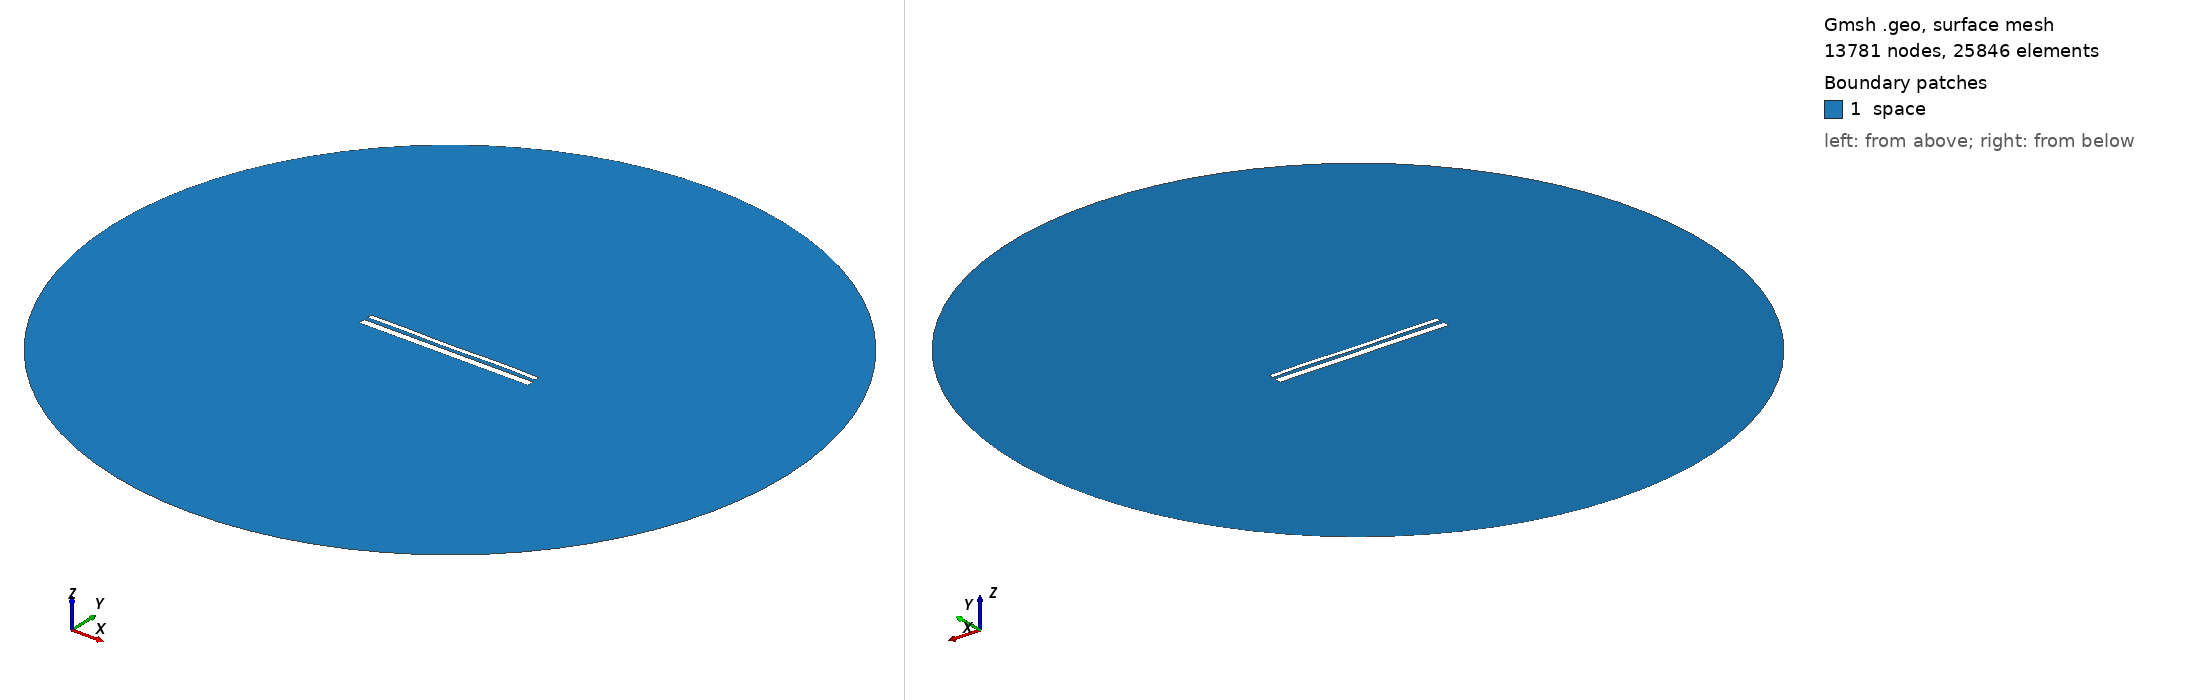

Gmsh geometry script, surface-meshed: 13781 nodes, 25846 surface elements. Boundary patches (legend numbers): 1 space. Left view from above one corner, right view from below the opposite corner. Legend entries are the model's physical surfaces. The drawing asked Gmsh for element sizes between 1% and 20% of the model's largest extent; the script's own settings can give other sizes.

=== 13910.geo (drawn) ===
//---------------------------------------
// Geometry kernel
//---------------------------------------

SetFactory("OpenCASCADE");



//---------------------------------------
// Parameters of the geometry
//---------------------------------------

// Overetch of the upper plate
overetch = 0.5;

// Distance between the plates
distance = 2.0;

// Discretization over the x axis (for the deformation)
nx = 50; 

// Length of the plate
L = 100 - overetch; 

// Number of modes
n = 4; 

// 1st mode coefficient
coeff(1) = -0.075;
beta(1) = 0.596864 * 3.1415926535 / L;

// 2nd mode coefficient
coeff(2) = -0.075;
beta(2) = 1.49418 * 3.1415926535 / L;

// 3rd mode coefficient
coeff(3) = -0.075;
beta(3) = 2.50025 * 3.1415926535 / L;

// 4th mode coefficient
coeff(4) = 0.15;
beta(4) = 3.49999 * 3.1415926535 / L;



//---------------------------------------
// Upper plate (deformed rectangle)
//---------------------------------------

// Coordiantes of the upper plate
xmin = -50;
xmax = 50 - overetch;

// Height of the upper plate
yheight = 4 - 2 * overetch;

// Indexes of the points
UpperID[] = {};
LowerID[] = {};
LeftID[] = {};
RightID[] = {};

// Point index
p = 1;

// Horizontal edges
For i In {1:nx}
    x = xmin + (i-1)*(xmax - xmin)/(nx-1);

    y_bottom = distance / 2 + overetch;
    For j In {1:n}
        C = (Cosh(beta(j)*L) + Cos(beta(j)*L)) / (Sinh(beta(j)*L) + Sin(beta(j)*L));
        y_bottom  = y_bottom + coeff(j) * (Cosh(beta(j)*(x+50)) - Cos(beta(j)*(x+50)) - C * (Sinh(beta(j)*(x+50)) - Sin(beta(j)*(x+50))));
    EndFor

    y_top = y_bottom + yheight;

    Point(p) = {x, y_top, 0, 1.0};
    UpperID[i] = p;
    p = p + 1;

    Point(p) = {x, y_bottom, 0, 1.0};
    LowerID[i] = p;
    p = p + 1;
EndFor

// Create point lists
UpperPts[] = {}; LowerPts[] = {};
For i In {1:nx}
  UpperPts[] += {UpperID[i]};
  LowerPts[] += {LowerID[i]};
EndFor

// Build splines
Spline(1) = {UpperPts[]};
Spline(2) = {LowerPts[]};
Line(3) = {LowerPts[nx-1], UpperPts[nx-1]};
Line(4) = {LowerPts[0], UpperPts[0]};

// Build the plane surface
Curve Loop(1) = {2, 3, -1, -4};
Plane Surface(1) = {1};



//---------------------------------------
// Lower plate (rectangle)
//---------------------------------------

// Vertices
Point(1001) = {-50, -1, 0, 1.0};
Point(1002) = { 50, -1, 0, 1.0};
Point(1003) = { 50,  -5, 0, 1.0};
Point(1004) = {-50,  -5, 0, 1.0};

// Edges
Line(5) = {1001, 1002};
Line(6) = {1002, 1003};
Line(7) = {1003, 1004};
Line(8) = {1004, 1001};

// Plane surface
Line Loop(2) = {5, 6, 7, 8};
Plane Surface(2) = {2}; 



//---------------------------------------
// Outer (fictious) boundary
//---------------------------------------

// Points
Point(1005) = {0, 0, 0};       // Center
Point(1006) = {200, 0, 0};     // Start point
Point(1007) = {0, 200, 0};     // 90 degrees
Point(1008) = {-200, 0, 0};    // 180 degrees
Point(1009) = {0, -200, 0};    // 270 degrees

// Circle arcs (each needs start, center, end)
Circle(9) = {1006, 1005, 1007};
Circle(10) = {1007, 1005, 1008};
Circle(11) = {1008, 1005, 1009};
Circle(12) = {1009, 1005, 1006};

// Plane surface for the entire domain
Curve Loop(3) = {9, 10, 11, 12};
Surface(3) = {3};

// Subtract the plates from the whole domain to obtain the actual domain where we want to solve the equations
BooleanDifference{ Surface{3}; Delete; }{ Surface{1}; Surface{2}; Delete; }




//---------------------------------------
// Transfinite Lines/Curves
//---------------------------------------

// Set the number of points on the boundaries
r = 7;

// Plates
Transfinite Curve {1, 2} = 50*r Using Progression 1;
Transfinite Curve {3, 4} = 2*r Using Progression 1;
Transfinite Line {5, 7} = 50*r Using Progression 1;
Transfinite Line {6, 8} = 2*r Using Progression 1;

// Outer boundary
Transfinite Line {9, 10, 11, 12} = 20 Using Progression 1;



//---------------------------------------
// Physical groups
//---------------------------------------                

// Physical curves (boundaries)
Physical Line("force_segment", 10) = {2};
Physical Line("upper_plate", 11) = {1, 3, 4};
Physical Line("lower_plate", 12) = {5, 6, 7, 8};
Physical Line("boundary", 20) = {9, 10, 11, 12};

// Physical Surfaces
Physical Surface("space", 30) = {3};



//---------------------------------------
// 6. Generate the Mesh
//---------------------------------------

// 2D mesh generation
Mesh 2;
